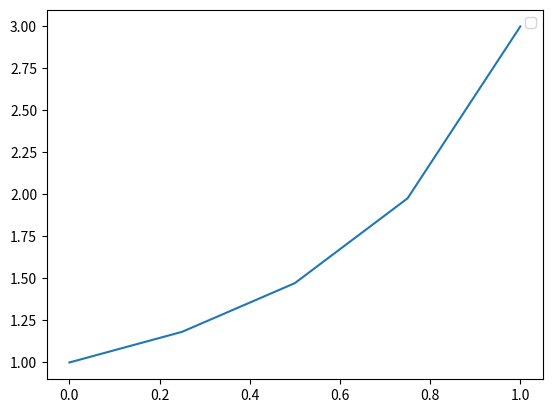

Write Python code to recreate this figure.
import numpy as np
import matplotlib.pyplot as plt

def progonka(B, F):
    N = len(B) + 1

    B = [0] + B
    F = [0] + F

    delta_y = [0] * (N + 1)
    alpha = [0] * N
    beta = [0] * N

    # прямой ход
    for i in range(1, N):
        d = alpha[i - 1] + B[i]

        alpha[i] = -1 / d
        beta[i] = (F[i] - beta[i - 1]) / d

    # обратный ход
    for i in range(N - 1, 0, -1):
        delta_y[i] = alpha[i] * delta_y[i + 1] + beta[i]

    return delta_y[1:-1]


def f(x, y0, y1, y2, h):
    return y0 - 2 * y1 + y2 - y1**3 * h**2 - x**2 * h**2

def solve_b(y, h):
    return -2 - 3 * y**2 * h**2

def start_y_func(x):
    if x == 0:
        return 1
    if x == 1:
        return 3
    # return 2 * x + 1
    return 2

EPS = 1e-3
def criterion(y_values, delta_y):
    err = [np.abs(delta_y[i] / (y_values[i] + delta_y[i])) for i in range(len(y_values))]
    return max(err) > EPS

def solve_diff_eq(x_values, step):
    N = len(x_values) - 1
    y_values = [start_y_func(x) for x in x_values]

    B_values = []
    F_values = []
    for i in range(1, N):
        B_values.append(solve_b(y_values[i], step))
        F_values.append(-f(x_values[i], *y_values[i-1:i+2], step))

    delta_y = progonka(B_values, F_values)

    s = 0
    while criterion(y_values[1:-1], delta_y) and s < 100:
        s += 1
        for i in range(1, N):
            y_values[i] += delta_y[i - 1]

        for i in range(1, N):
            B_values[i - 1] = solve_b(y_values[i], step)
            F_values[i - 1] = -f(x_values[i], *y_values[i - 1:i + 2], step)

        delta_y = progonka(B_values, F_values)

    print(s)
    print("delta_y", delta_y)
    print("y_values", y_values)
    return y_values

N = 4

# for N in range(2, 30):
#     print(f"N: {N}; s: ", end="")
#     step = 1 / N
#     x_values = [step * i for i in range(N + 1)]
#     y_values = solve_diff_eq(x_values, step)

step = 1 / N
x_values = [step * i for i in range(N + 1)]
y_values = solve_diff_eq(x_values, step)

plt.plot(x_values, y_values)
plt.legend()
plt.show()
